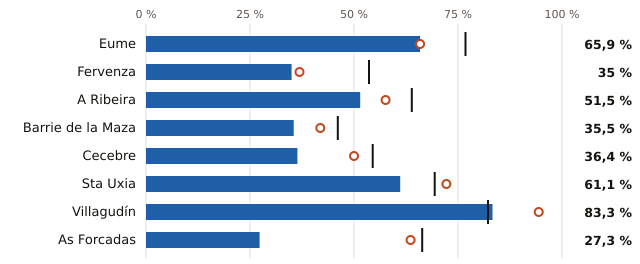

The file beside this chart, header and first rows:
embalse, pct, pct_hace_1_anio, pct_media_10_anios, vol_hm3, capacidad_hm3
Eume, 65.9, 65.9, 76.8, 81.0, 123.0
Fervenza, 35.0, 36.9, 53.6, 36.0, 103.0
A Ribeira, 51.5, 57.6, 63.9, 17.0, 33.0
Barrie de la Maza, 35.5, 41.9, 46.1, 11.0, 31.0
Cecebre, 36.4, 50.0, 54.5, 8.0, 22.0
Sta Uxia, 61.1, 72.2, 69.4, 11.0, 18.0
Villagudín, 83.3, 94.4, 82.2, 15.0, 18.0
As Forcadas, 27.3, 63.6, 66.4, 3.0, 11.0
